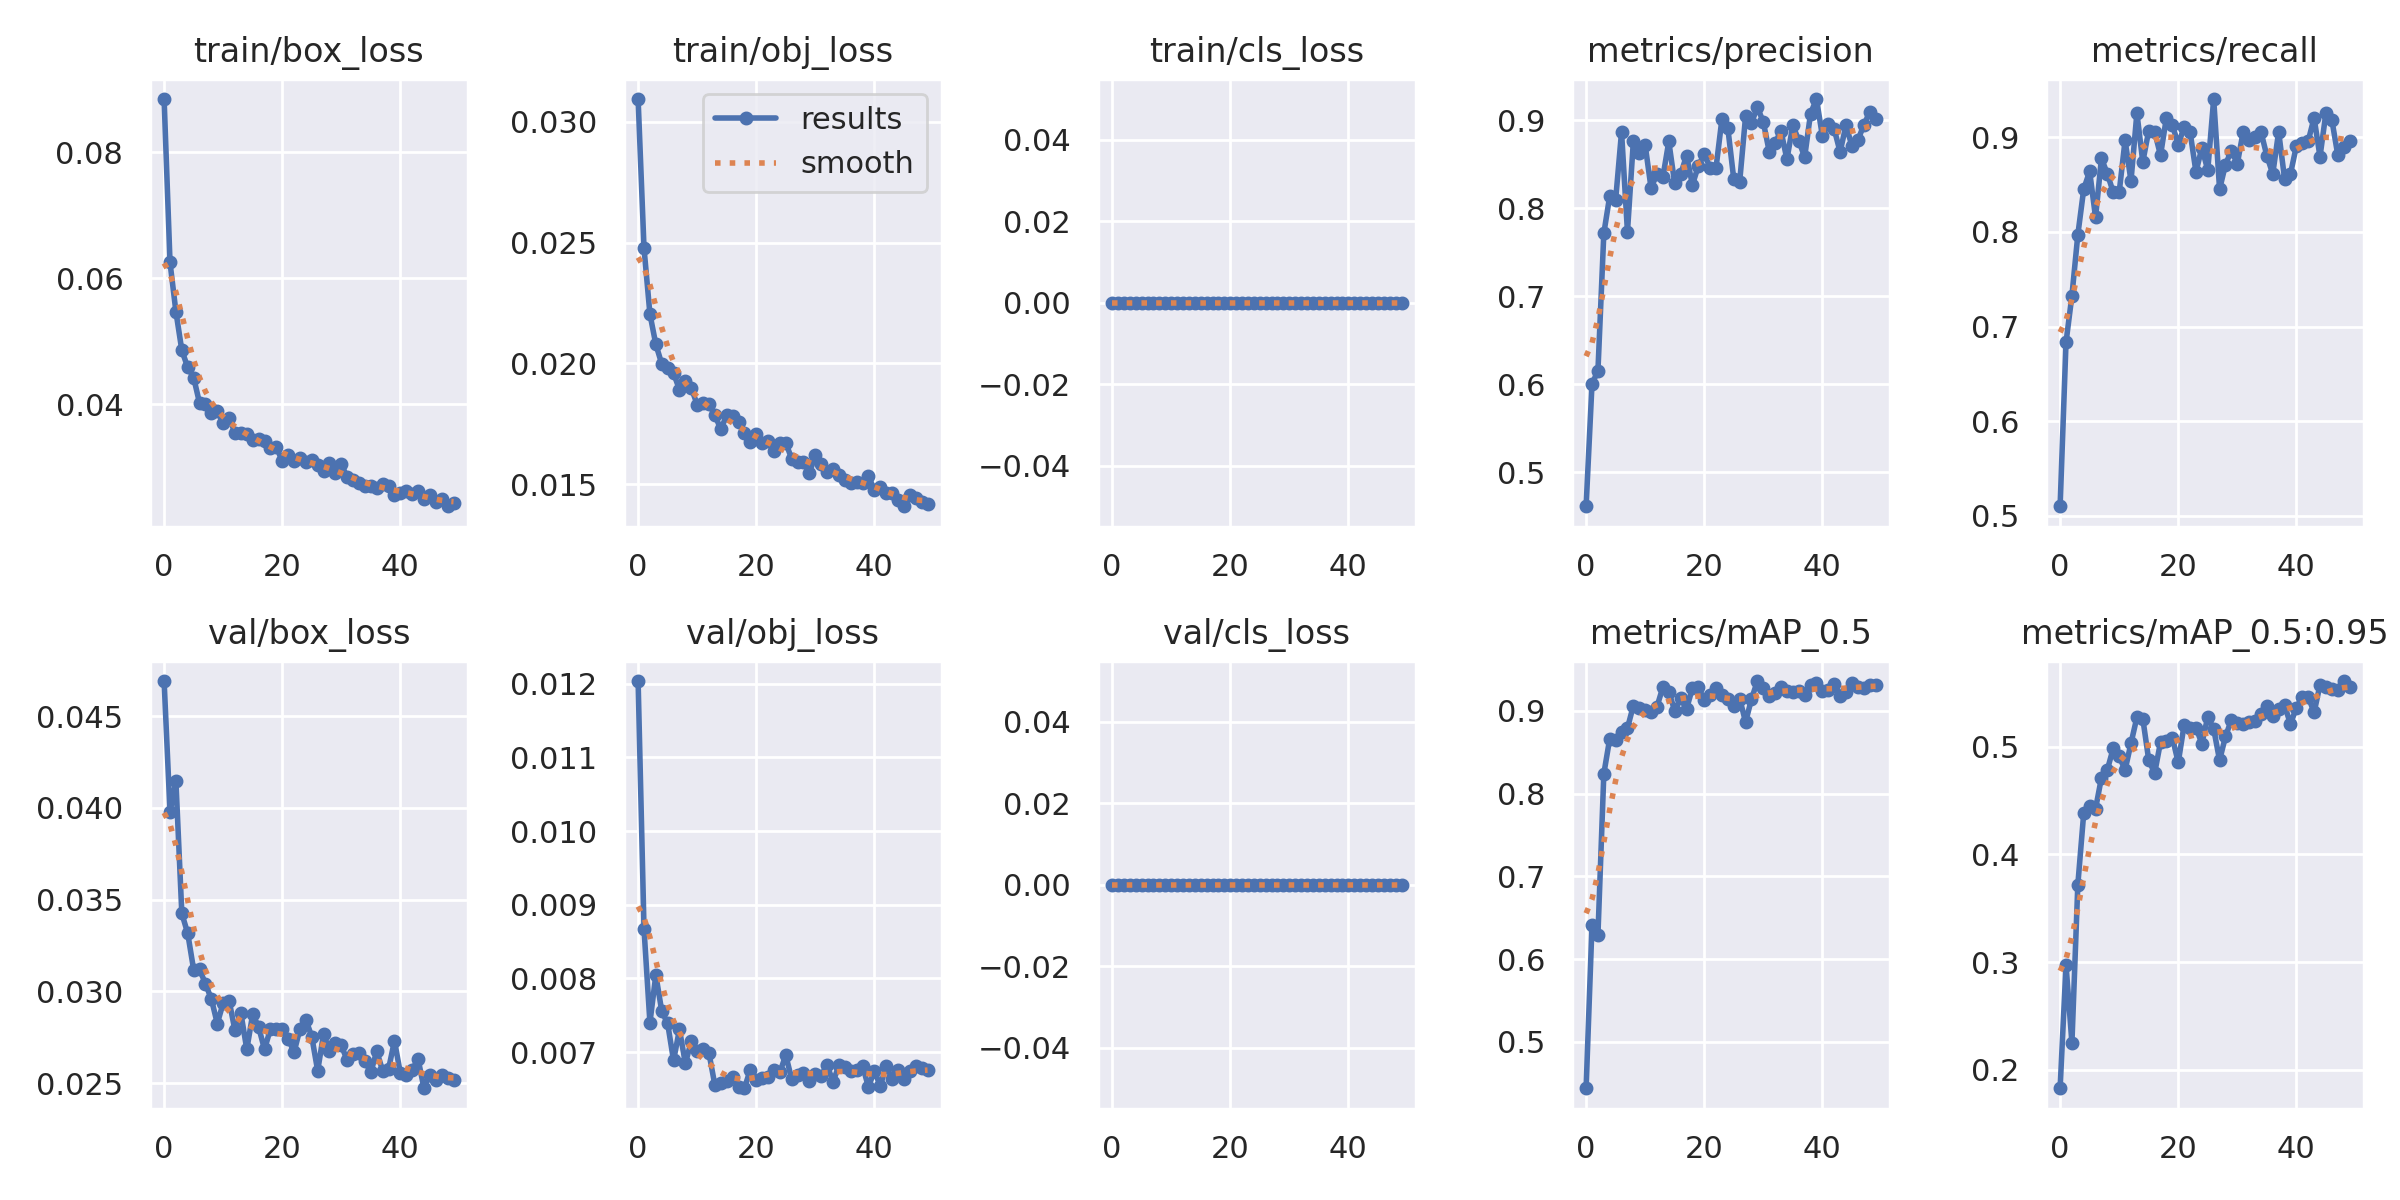

The data file committed next to this chart (first rows):
epoch, train/box_loss, train/obj_loss, train/cls_loss, metrics/precision, metrics/recall, metrics/mAP_0.5, metrics/mAP_0.5:0.95, val/box_loss, val/obj_loss, val/cls_loss, x/lr0, x/lr1, x/lr2
0, 0.08848, 0.03093, 0, 0.4615, 0.5099, 0.4439, 0.1828, 0.04692, 0.01203, 0, 0.07018, 0.003314, 0.003314
1, 0.0625, 0.02477, 0, 0.6008, 0.6832, 0.6417, 0.2971, 0.03978, 0.008671, 0, 0.04005, 0.006515, 0.006515
2, 0.05468, 0.02204, 0, 0.615, 0.7327, 0.6289, 0.2249, 0.04145, 0.007401, 0, 0.009782, 0.009585, 0.009585
3, 0.04854, 0.02079, 0, 0.7716, 0.797, 0.8239, 0.3718, 0.03425, 0.008048, 0, 0.009406, 0.009406, 0.009406
4, 0.04583, 0.01998, 0, 0.8141, 0.8453, 0.8665, 0.4383, 0.03316, 0.007559, 0, 0.009406, 0.009406, 0.009406
5, 0.04422, 0.0198, 0, 0.8098, 0.864, 0.865, 0.4446, 0.03118, 0.007391, 0, 0.009208, 0.009208, 0.009208
6, 0.04015, 0.01961, 0, 0.8869, 0.8154, 0.8745, 0.4421, 0.03122, 0.006888, 0, 0.00901, 0.00901, 0.00901
7, 0.04007, 0.01891, 0, 0.7732, 0.8778, 0.8792, 0.4711, 0.0304, 0.007309, 0, 0.008812, 0.008812, 0.008812
8, 0.0386, 0.01928, 0, 0.8763, 0.8614, 0.9063, 0.4785, 0.02959, 0.006848, 0, 0.008614, 0.008614, 0.008614
9, 0.03892, 0.01899, 0, 0.863, 0.8419, 0.904, 0.4985, 0.02825, 0.007147, 0, 0.008416, 0.008416, 0.008416
10, 0.03701, 0.0183, 0, 0.8718, 0.8419, 0.9007, 0.4909, 0.02936, 0.007014, 0, 0.008218, 0.008218, 0.008218
11, 0.03785, 0.01837, 0, 0.8229, 0.897, 0.8985, 0.4782, 0.0295, 0.007038, 0, 0.00802, 0.00802, 0.00802
12, 0.03545, 0.01831, 0, 0.8394, 0.854, 0.905, 0.503, 0.02787, 0.006986, 0, 0.007822, 0.007822, 0.007822
13, 0.03533, 0.01787, 0, 0.8357, 0.9257, 0.9288, 0.5271, 0.02881, 0.006554, 0, 0.007624, 0.007624, 0.007624
14, 0.03526, 0.01727, 0, 0.876, 0.8741, 0.9232, 0.5259, 0.02684, 0.006583, 0, 0.007426, 0.007426, 0.007426
15, 0.03424, 0.01786, 0, 0.8282, 0.9071, 0.9002, 0.4876, 0.02876, 0.006604, 0, 0.007228, 0.007228, 0.007228
16, 0.03444, 0.01783, 0, 0.8385, 0.9059, 0.9151, 0.4751, 0.02806, 0.006658, 0, 0.00703, 0.00703, 0.00703
17, 0.03409, 0.01758, 0, 0.8599, 0.8811, 0.9023, 0.5042, 0.02684, 0.006529, 0, 0.006832, 0.006832, 0.006832
18, 0.03303, 0.01712, 0, 0.8267, 0.9209, 0.9275, 0.5056, 0.02796, 0.006512, 0, 0.006634, 0.006634, 0.006634
19, 0.03324, 0.01676, 0, 0.8483, 0.9133, 0.929, 0.5083, 0.02798, 0.006765, 0, 0.006436, 0.006436, 0.006436
20, 0.0309, 0.01708, 0, 0.8614, 0.8924, 0.913, 0.4852, 0.02797, 0.006617, 0, 0.006238, 0.006238, 0.006238
21, 0.03198, 0.01673, 0, 0.8463, 0.9109, 0.9193, 0.5201, 0.02743, 0.006652, 0, 0.00604, 0.00604, 0.00604
22, 0.03088, 0.01681, 0, 0.8464, 0.9059, 0.9275, 0.517, 0.02669, 0.006667, 0, 0.005842, 0.005842, 0.005842
23, 0.03136, 0.01639, 0, 0.9018, 0.8635, 0.9194, 0.5176, 0.02795, 0.006762, 0, 0.005644, 0.005644, 0.005644
24, 0.03082, 0.01672, 0, 0.8909, 0.8889, 0.9147, 0.5027, 0.02846, 0.006728, 0, 0.005446, 0.005446, 0.005446
25, 0.03112, 0.01672, 0, 0.8332, 0.8655, 0.9059, 0.5275, 0.02753, 0.006961, 0, 0.005248, 0.005248, 0.005248
26, 0.03038, 0.01606, 0, 0.8303, 0.9406, 0.9147, 0.5164, 0.02567, 0.006635, 0, 0.00505, 0.00505, 0.00505
27, 0.02938, 0.01594, 0, 0.9046, 0.8451, 0.8865, 0.4872, 0.02768, 0.006695, 0, 0.004852, 0.004852, 0.004852
28, 0.03059, 0.01594, 0, 0.8972, 0.8713, 0.9142, 0.5094, 0.02678, 0.006716, 0, 0.004654, 0.004654, 0.004654
29, 0.02901, 0.01547, 0, 0.9149, 0.8861, 0.9361, 0.5247, 0.02718, 0.006614, 0, 0.004456, 0.004456, 0.004456
30, 0.03041, 0.01621, 0, 0.8981, 0.8722, 0.9279, 0.5214, 0.02706, 0.006705, 0, 0.004258, 0.004258, 0.004258
31, 0.0284, 0.01583, 0, 0.8646, 0.9059, 0.9183, 0.5209, 0.02625, 0.006682, 0, 0.00406, 0.00406, 0.00406
32, 0.02789, 0.01552, 0, 0.8745, 0.8972, 0.9219, 0.5231, 0.02661, 0.006825, 0, 0.003862, 0.003862, 0.003862
33, 0.02751, 0.01565, 0, 0.8878, 0.9007, 0.9288, 0.5234, 0.02663, 0.006598, 0, 0.003664, 0.003664, 0.003664
34, 0.02699, 0.01539, 0, 0.8557, 0.9059, 0.924, 0.53, 0.0262, 0.006822, 0, 0.003466, 0.003466, 0.003466
35, 0.02701, 0.01519, 0, 0.8944, 0.8807, 0.9227, 0.5376, 0.02559, 0.006805, 0, 0.003268, 0.003268, 0.003268
36, 0.02659, 0.01505, 0, 0.877, 0.8614, 0.9235, 0.5284, 0.02674, 0.00675, 0, 0.00307, 0.00307, 0.00307
37, 0.02737, 0.0151, 0, 0.8582, 0.9059, 0.9195, 0.5349, 0.02567, 0.006764, 0, 0.002872, 0.002872, 0.002872
38, 0.02699, 0.01507, 0, 0.9077, 0.8564, 0.9318, 0.5384, 0.02577, 0.006815, 0, 0.002674, 0.002674, 0.002674
39, 0.02552, 0.01535, 0, 0.9242, 0.8614, 0.9335, 0.5208, 0.02731, 0.006528, 0, 0.002476, 0.002476, 0.002476
40, 0.02582, 0.01476, 0, 0.8823, 0.8909, 0.9237, 0.5361, 0.02554, 0.006748, 0, 0.002278, 0.002278, 0.002278
41, 0.02615, 0.01491, 0, 0.8959, 0.8943, 0.9258, 0.5462, 0.02543, 0.006542, 0, 0.00208, 0.00208, 0.00208
42, 0.02579, 0.01466, 0, 0.8902, 0.896, 0.9322, 0.5463, 0.02573, 0.006812, 0, 0.001882, 0.001882, 0.001882
43, 0.02616, 0.01464, 0, 0.8641, 0.9208, 0.9184, 0.5316, 0.02631, 0.006643, 0, 0.001684, 0.001684, 0.001684
44, 0.02487, 0.01437, 0, 0.8943, 0.8796, 0.9223, 0.5572, 0.02472, 0.006754, 0, 0.001486, 0.001486, 0.001486
45, 0.02553, 0.0141, 0, 0.871, 0.9257, 0.9342, 0.5552, 0.02547, 0.006641, 0, 0.001288, 0.001288, 0.001288
46, 0.02442, 0.01458, 0, 0.8771, 0.9188, 0.9294, 0.5537, 0.02517, 0.006745, 0, 0.00109, 0.00109, 0.00109
47, 0.02485, 0.01442, 0, 0.8945, 0.8818, 0.9272, 0.5526, 0.02542, 0.006815, 0, 0.000892, 0.000892, 0.000892
48, 0.02377, 0.01426, 0, 0.909, 0.8903, 0.9317, 0.5608, 0.02529, 0.006786, 0, 0.000694, 0.000694, 0.000694
49, 0.02423, 0.01418, 0, 0.9016, 0.896, 0.9311, 0.5555, 0.02515, 0.006752, 0, 0.000496, 0.000496, 0.000496
